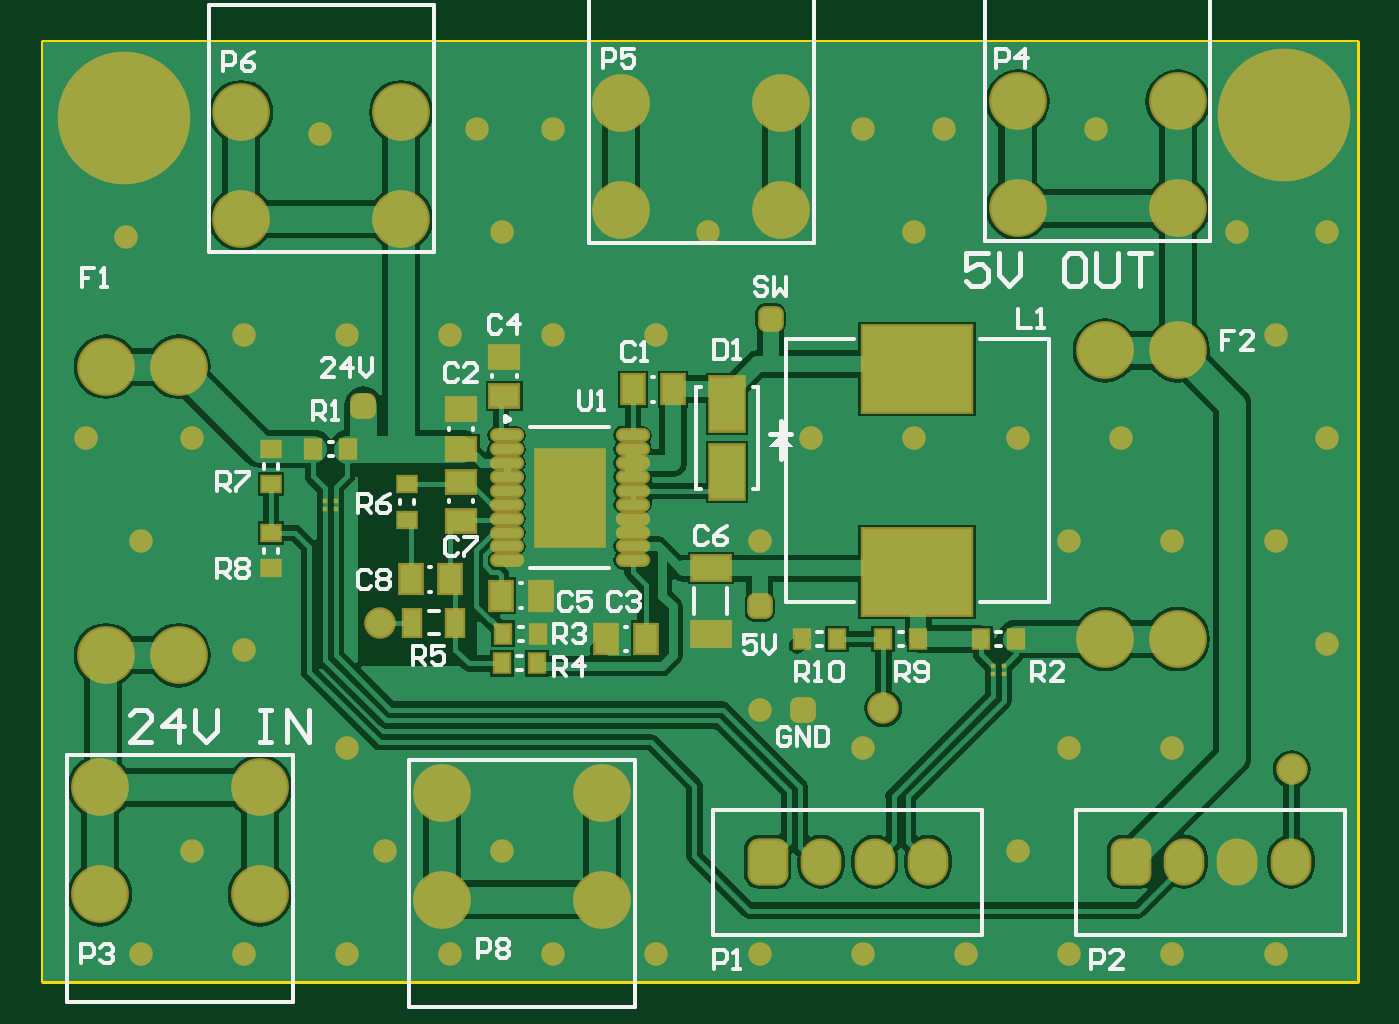
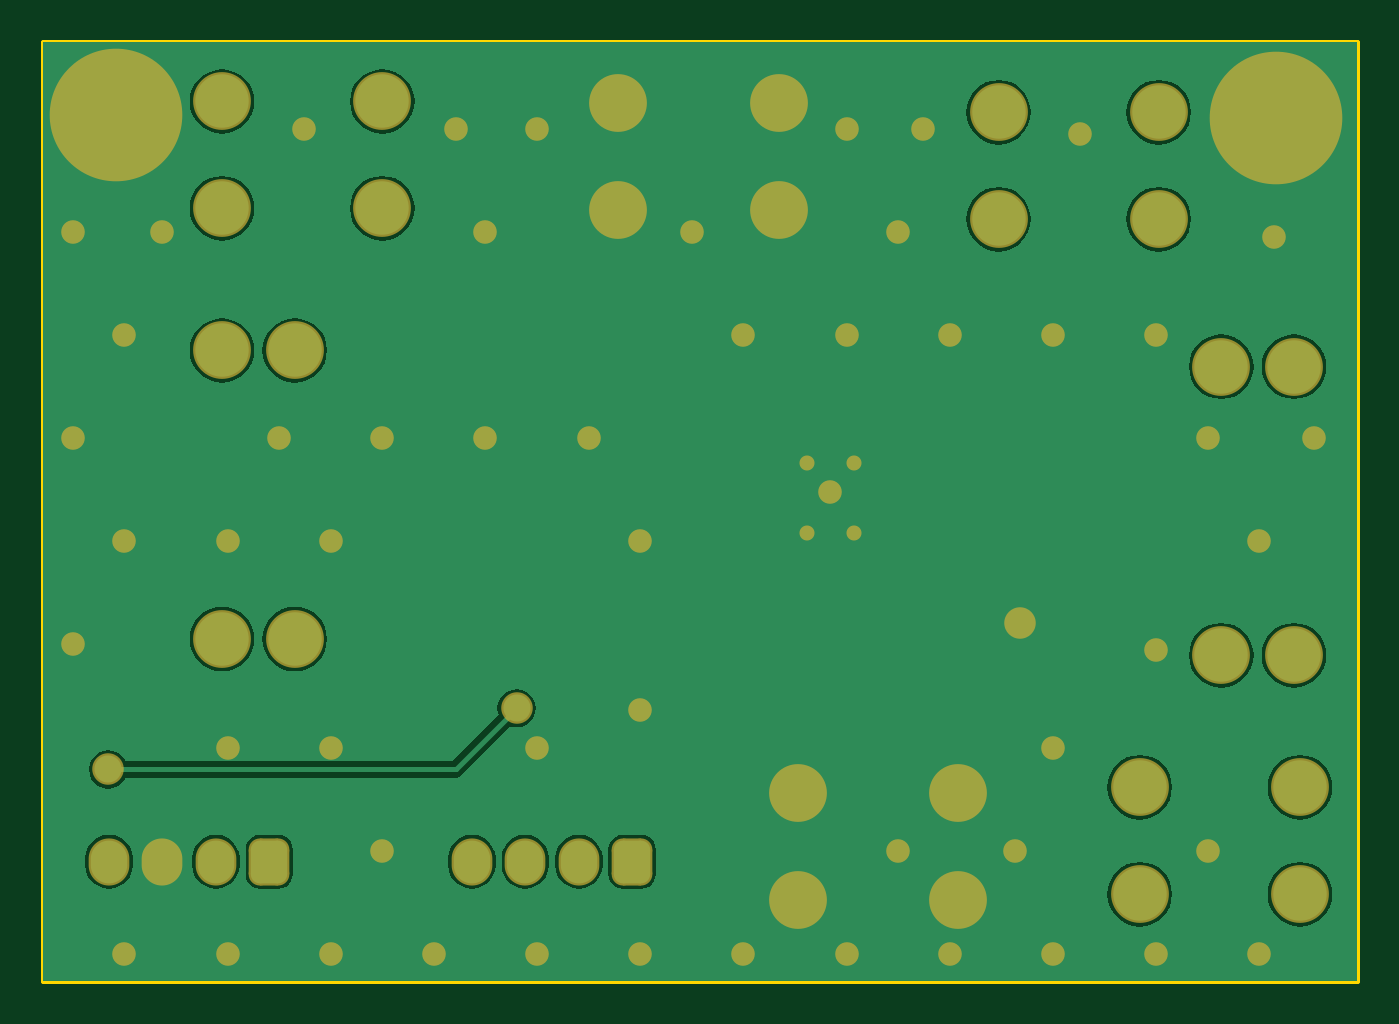
Circuit board: 10 layer files. Board 61.5 x 43.9 mm.
- bottom_copper: ELEKID_POWER.GBL (20490 bytes)
- bottom_silk: ELEKID_POWER.GBO (269 bytes)
- paste: ELEKID_POWER.GBP (267 bytes)
- bottom_mask: ELEKID_POWER.GBS (2942 bytes)
- outline: ELEKID_POWER.GKO (386 bytes)
- outline: ELEKID_POWER.GM1 (272 bytes)
- top_copper: ELEKID_POWER.GTL (35165 bytes)
- top_silk: ELEKID_POWER.GTO (12358 bytes)
- paste: ELEKID_POWER.GTP (2465 bytes)
- top_mask: ELEKID_POWER.GTS (5136 bytes)

=== bottom_copper: ELEKID_POWER.GBL (20490 bytes, source omitted) ===
=== bottom_silk: ELEKID_POWER.GBO ===
G04*
G04 #@! TF.GenerationSoftware,Altium Limited,Altium Designer,20.2.4 (192)*
G04*
G04 Layer_Color=32896*
%FSLAX25Y25*%
%MOIN*%
G70*
G04*
G04 #@! TF.SameCoordinates,55D3972F-6CA8-4F6D-9BD0-9A26AD12B5B1*
G04*
G04*
G04 #@! TF.FilePolarity,Positive*
G04*
G01*
G75*
M02*

=== paste: ELEKID_POWER.GBP ===
G04*
G04 #@! TF.GenerationSoftware,Altium Limited,Altium Designer,20.2.4 (192)*
G04*
G04 Layer_Color=128*
%FSLAX25Y25*%
%MOIN*%
G70*
G04*
G04 #@! TF.SameCoordinates,55D3972F-6CA8-4F6D-9BD0-9A26AD12B5B1*
G04*
G04*
G04 #@! TF.FilePolarity,Positive*
G04*
G01*
G75*
M02*

=== bottom_mask: ELEKID_POWER.GBS ===
G04*
G04 #@! TF.GenerationSoftware,Altium Limited,Altium Designer,20.2.4 (192)*
G04*
G04 Layer_Color=16711935*
%FSLAX25Y25*%
%MOIN*%
G70*
G04*
G04 #@! TF.SameCoordinates,55D3972F-6CA8-4F6D-9BD0-9A26AD12B5B1*
G04*
G04*
G04 #@! TF.FilePolarity,Negative*
G04*
G01*
G75*
%ADD37C,0.10642*%
%ADD38O,0.07493X0.08674*%
G04:AMPARAMS|DCode=39|XSize=74.93mil|YSize=86.74mil|CornerRadius=20.73mil|HoleSize=0mil|Usage=FLASHONLY|Rotation=0.000|XOffset=0mil|YOffset=0mil|HoleType=Round|Shape=RoundedRectangle|*
%AMROUNDEDRECTD39*
21,1,0.07493,0.04528,0,0,0.0*
21,1,0.03347,0.08674,0,0,0.0*
1,1,0.04146,0.01673,-0.02264*
1,1,0.04146,-0.01673,-0.02264*
1,1,0.04146,-0.01673,0.02264*
1,1,0.04146,0.01673,0.02264*
%
%ADD39ROUNDEDRECTD39*%
%ADD40C,0.24422*%
%ADD41C,0.04343*%
%ADD42C,0.05800*%
%ADD43C,0.02769*%
D37*
X484512Y404000D02*
D03*
X514000D02*
D03*
X484512Y384315D02*
D03*
X514000D02*
D03*
X341512Y402000D02*
D03*
X371000D02*
D03*
X341512Y382315D02*
D03*
X371000D02*
D03*
X345000Y258000D02*
D03*
X315512D02*
D03*
X345000Y277685D02*
D03*
X315512D02*
D03*
X411512Y403685D02*
D03*
X441000D02*
D03*
X411512Y384000D02*
D03*
X441000D02*
D03*
X408000Y257000D02*
D03*
X378512D02*
D03*
X408000Y276685D02*
D03*
X378512D02*
D03*
X316614Y355150D02*
D03*
X330000D02*
D03*
X316614Y302000D02*
D03*
X330000D02*
D03*
X500614Y305000D02*
D03*
X514000D02*
D03*
X500614Y358150D02*
D03*
X514000D02*
D03*
D38*
X468000Y264000D02*
D03*
X458157D02*
D03*
X448315D02*
D03*
X534843D02*
D03*
X525000D02*
D03*
X515158D02*
D03*
D39*
X438472D02*
D03*
X505315D02*
D03*
D40*
X533500Y401500D02*
D03*
X320000Y401000D02*
D03*
D41*
X368000Y266000D02*
D03*
X437000Y292000D02*
D03*
X525000Y380000D02*
D03*
X356000Y398000D02*
D03*
X499000Y399000D02*
D03*
X471000D02*
D03*
X385000D02*
D03*
X320277Y379047D02*
D03*
X312943Y342064D02*
D03*
X402000Y332000D02*
D03*
X342000Y303000D02*
D03*
X541500Y380000D02*
D03*
X532000Y361000D02*
D03*
X541500Y342000D02*
D03*
X532000Y323000D02*
D03*
X541500Y304000D02*
D03*
X532000Y247000D02*
D03*
X513000Y323000D02*
D03*
Y285000D02*
D03*
Y247000D02*
D03*
X503500Y342000D02*
D03*
X494000Y323000D02*
D03*
Y285000D02*
D03*
Y247000D02*
D03*
X484500Y342000D02*
D03*
Y266000D02*
D03*
X475000Y247000D02*
D03*
X456000Y399000D02*
D03*
X465500Y380000D02*
D03*
Y342000D02*
D03*
X456000Y285000D02*
D03*
Y247000D02*
D03*
X446500Y342000D02*
D03*
X437000Y323000D02*
D03*
Y247000D02*
D03*
X427500Y380000D02*
D03*
X418000Y361000D02*
D03*
Y247000D02*
D03*
X399000Y399000D02*
D03*
Y361000D02*
D03*
Y247000D02*
D03*
X389500Y380000D02*
D03*
X380000Y361000D02*
D03*
X389500Y266000D02*
D03*
X380000Y247000D02*
D03*
X361000Y361000D02*
D03*
Y285000D02*
D03*
Y247000D02*
D03*
X342000Y361000D02*
D03*
Y247000D02*
D03*
X332500Y342000D02*
D03*
X323000Y323000D02*
D03*
X332500Y266000D02*
D03*
X323000Y247000D02*
D03*
D42*
X367000Y308000D02*
D03*
X535000Y281000D02*
D03*
X459752Y292248D02*
D03*
D43*
X397669Y337496D02*
D03*
X406331Y324504D02*
D03*
X397669D02*
D03*
X406331Y337496D02*
D03*
M02*

=== outline: ELEKID_POWER.GKO ===
G04*
G04 #@! TF.GenerationSoftware,Altium Limited,Altium Designer,20.2.4 (192)*
G04*
G04 Layer_Color=16711935*
%FSLAX25Y25*%
%MOIN*%
G70*
G04*
G04 #@! TF.SameCoordinates,55D3972F-6CA8-4F6D-9BD0-9A26AD12B5B1*
G04*
G04*
G04 #@! TF.FilePolarity,Positive*
G04*
G01*
G75*
%ADD12C,0.01000*%
D12*
X305000Y242000D02*
Y415000D01*
Y242000D02*
X547000D01*
Y415000D01*
X305000D02*
X547000D01*
M02*

=== outline: ELEKID_POWER.GM1 ===
G04*
G04 #@! TF.GenerationSoftware,Altium Limited,Altium Designer,20.2.4 (192)*
G04*
G04 Layer_Color=16711935*
%FSLAX25Y25*%
%MOIN*%
G70*
G04*
G04 #@! TF.SameCoordinates,55D3972F-6CA8-4F6D-9BD0-9A26AD12B5B1*
G04*
G04*
G04 #@! TF.FilePolarity,Positive*
G04*
G01*
G75*
M02*

=== top_copper: ELEKID_POWER.GTL (35165 bytes, source omitted) ===
=== top_silk: ELEKID_POWER.GTO (12358 bytes, source omitted) ===
=== paste: ELEKID_POWER.GTP ===
G04*
G04 #@! TF.GenerationSoftware,Altium Limited,Altium Designer,20.2.4 (192)*
G04*
G04 Layer_Color=8421504*
%FSLAX25Y25*%
%MOIN*%
G70*
G04*
G04 #@! TF.SameCoordinates,55D3972F-6CA8-4F6D-9BD0-9A26AD12B5B1*
G04*
G04*
G04 #@! TF.FilePolarity,Positive*
G04*
G01*
G75*
%ADD14R,0.06890X0.04331*%
G04:AMPARAMS|DCode=15|XSize=39.37mil|YSize=39.37mil|CornerRadius=9.84mil|HoleSize=0mil|Usage=FLASHONLY|Rotation=90.000|XOffset=0mil|YOffset=0mil|HoleType=Round|Shape=RoundedRectangle|*
%AMROUNDEDRECTD15*
21,1,0.03937,0.01968,0,0,90.0*
21,1,0.01968,0.03937,0,0,90.0*
1,1,0.01968,0.00984,0.00984*
1,1,0.01968,0.00984,-0.00984*
1,1,0.01968,-0.00984,-0.00984*
1,1,0.01968,-0.00984,0.00984*
%
%ADD15ROUNDEDRECTD15*%
%ADD16R,0.03347X0.02756*%
%ADD17R,0.02756X0.03347*%
%ADD18R,0.03937X0.05315*%
%ADD19R,0.02953X0.04921*%
%ADD20R,0.05315X0.03937*%
%ADD21R,0.12402X0.17717*%
%ADD22O,0.05512X0.01772*%
%ADD23R,0.06299X0.09843*%
%ADD24R,0.01000X0.01000*%
%ADD25R,0.20079X0.15748*%
D14*
X428000Y305996D02*
D03*
Y318004D02*
D03*
D15*
X445000Y292000D02*
D03*
X439000Y364000D02*
D03*
X437000Y311000D02*
D03*
X364000Y348000D02*
D03*
D16*
X347000Y324496D02*
D03*
Y318000D02*
D03*
X372000Y327000D02*
D03*
Y333496D02*
D03*
X347000Y333504D02*
D03*
Y340000D02*
D03*
D17*
X361248D02*
D03*
X354752D02*
D03*
X389504Y300504D02*
D03*
X396000D02*
D03*
X389752Y306000D02*
D03*
X396248D02*
D03*
X451248Y305000D02*
D03*
X444752D02*
D03*
X459752D02*
D03*
X466248D02*
D03*
X484248Y305000D02*
D03*
X477752D02*
D03*
D18*
X380000Y316000D02*
D03*
X372716D02*
D03*
X389358Y313000D02*
D03*
X396642D02*
D03*
X416000Y305000D02*
D03*
X408717D02*
D03*
X413717Y351000D02*
D03*
X421000D02*
D03*
D19*
X373063Y308000D02*
D03*
X380937D02*
D03*
D20*
X382000Y326716D02*
D03*
Y334000D02*
D03*
Y347284D02*
D03*
Y340000D02*
D03*
X390000Y349716D02*
D03*
Y357000D02*
D03*
D21*
X402000Y331000D02*
D03*
D22*
X413614Y319484D02*
D03*
Y322043D02*
D03*
Y324602D02*
D03*
Y327162D02*
D03*
Y329721D02*
D03*
Y332280D02*
D03*
Y334839D02*
D03*
Y337398D02*
D03*
Y339957D02*
D03*
Y342516D02*
D03*
X390386Y319484D02*
D03*
Y322043D02*
D03*
Y324602D02*
D03*
Y327162D02*
D03*
Y329721D02*
D03*
Y332280D02*
D03*
Y334839D02*
D03*
Y337398D02*
D03*
Y339957D02*
D03*
Y342516D02*
D03*
D23*
X431000Y335701D02*
D03*
Y348299D02*
D03*
D24*
X357000Y330500D02*
D03*
Y329000D02*
D03*
X359000Y330500D02*
D03*
Y329000D02*
D03*
X480000Y298500D02*
D03*
Y300000D02*
D03*
X482000Y298500D02*
D03*
Y300000D02*
D03*
D25*
X466000Y317299D02*
D03*
Y354701D02*
D03*
M02*

=== top_mask: ELEKID_POWER.GTS ===
G04*
G04 #@! TF.GenerationSoftware,Altium Limited,Altium Designer,20.2.4 (192)*
G04*
G04 Layer_Color=8388736*
%FSLAX25Y25*%
%MOIN*%
G70*
G04*
G04 #@! TF.SameCoordinates,55D3972F-6CA8-4F6D-9BD0-9A26AD12B5B1*
G04*
G04*
G04 #@! TF.FilePolarity,Negative*
G04*
G01*
G75*
%ADD24R,0.01000X0.01000*%
%ADD26R,0.07690X0.05131*%
G04:AMPARAMS|DCode=27|XSize=47.37mil|YSize=47.37mil|CornerRadius=13.84mil|HoleSize=0mil|Usage=FLASHONLY|Rotation=90.000|XOffset=0mil|YOffset=0mil|HoleType=Round|Shape=RoundedRectangle|*
%AMROUNDEDRECTD27*
21,1,0.04737,0.01968,0,0,90.0*
21,1,0.01968,0.04737,0,0,90.0*
1,1,0.02769,0.00984,0.00984*
1,1,0.02769,0.00984,-0.00984*
1,1,0.02769,-0.00984,-0.00984*
1,1,0.02769,-0.00984,0.00984*
%
%ADD27ROUNDEDRECTD27*%
%ADD28R,0.04147X0.03556*%
%ADD29R,0.03556X0.04147*%
%ADD30R,0.04737X0.06115*%
%ADD31R,0.03753X0.05721*%
%ADD32R,0.06115X0.04737*%
%ADD33R,0.13202X0.18517*%
%ADD34O,0.06312X0.02572*%
%ADD35R,0.07099X0.10642*%
%ADD36R,0.20879X0.16548*%
%ADD37C,0.10642*%
%ADD38O,0.07493X0.08674*%
G04:AMPARAMS|DCode=39|XSize=74.93mil|YSize=86.74mil|CornerRadius=20.73mil|HoleSize=0mil|Usage=FLASHONLY|Rotation=0.000|XOffset=0mil|YOffset=0mil|HoleType=Round|Shape=RoundedRectangle|*
%AMROUNDEDRECTD39*
21,1,0.07493,0.04528,0,0,0.0*
21,1,0.03347,0.08674,0,0,0.0*
1,1,0.04146,0.01673,-0.02264*
1,1,0.04146,-0.01673,-0.02264*
1,1,0.04146,-0.01673,0.02264*
1,1,0.04146,0.01673,0.02264*
%
%ADD39ROUNDEDRECTD39*%
%ADD40C,0.24422*%
%ADD41C,0.04343*%
%ADD42C,0.05800*%
%ADD43C,0.02769*%
D24*
X357000Y330500D02*
D03*
Y329000D02*
D03*
X359000Y330500D02*
D03*
Y329000D02*
D03*
X480000Y298500D02*
D03*
Y300000D02*
D03*
X482000Y298500D02*
D03*
Y300000D02*
D03*
D26*
X428000Y305996D02*
D03*
Y318004D02*
D03*
D27*
X445000Y292000D02*
D03*
X439000Y364000D02*
D03*
X437000Y311000D02*
D03*
X364000Y348000D02*
D03*
D28*
X347000Y324496D02*
D03*
Y318000D02*
D03*
X372000Y327000D02*
D03*
Y333496D02*
D03*
X347000Y333504D02*
D03*
Y340000D02*
D03*
D29*
X361248D02*
D03*
X354752D02*
D03*
X389504Y300504D02*
D03*
X396000D02*
D03*
X389752Y306000D02*
D03*
X396248D02*
D03*
X451248Y305000D02*
D03*
X444752D02*
D03*
X459752D02*
D03*
X466248D02*
D03*
X484248Y305000D02*
D03*
X477752D02*
D03*
D30*
X380000Y316000D02*
D03*
X372716D02*
D03*
X389358Y313000D02*
D03*
X396642D02*
D03*
X416000Y305000D02*
D03*
X408717D02*
D03*
X413717Y351000D02*
D03*
X421000D02*
D03*
D31*
X373063Y308000D02*
D03*
X380937D02*
D03*
D32*
X382000Y326716D02*
D03*
Y334000D02*
D03*
Y347284D02*
D03*
Y340000D02*
D03*
X390000Y349716D02*
D03*
Y357000D02*
D03*
D33*
X402000Y331000D02*
D03*
D34*
X413614Y319484D02*
D03*
Y322043D02*
D03*
Y324602D02*
D03*
Y327162D02*
D03*
Y329721D02*
D03*
Y332280D02*
D03*
Y334839D02*
D03*
Y337398D02*
D03*
Y339957D02*
D03*
Y342516D02*
D03*
X390386Y319484D02*
D03*
Y322043D02*
D03*
Y324602D02*
D03*
Y327162D02*
D03*
Y329721D02*
D03*
Y332280D02*
D03*
Y334839D02*
D03*
Y337398D02*
D03*
Y339957D02*
D03*
Y342516D02*
D03*
D35*
X431000Y335701D02*
D03*
Y348299D02*
D03*
D36*
X466000Y317299D02*
D03*
Y354701D02*
D03*
D37*
X484512Y404000D02*
D03*
X514000D02*
D03*
X484512Y384315D02*
D03*
X514000D02*
D03*
X341512Y402000D02*
D03*
X371000D02*
D03*
X341512Y382315D02*
D03*
X371000D02*
D03*
X345000Y258000D02*
D03*
X315512D02*
D03*
X345000Y277685D02*
D03*
X315512D02*
D03*
X411512Y403685D02*
D03*
X441000D02*
D03*
X411512Y384000D02*
D03*
X441000D02*
D03*
X408000Y257000D02*
D03*
X378512D02*
D03*
X408000Y276685D02*
D03*
X378512D02*
D03*
X316614Y355150D02*
D03*
X330000D02*
D03*
X316614Y302000D02*
D03*
X330000D02*
D03*
X500614Y305000D02*
D03*
X514000D02*
D03*
X500614Y358150D02*
D03*
X514000D02*
D03*
D38*
X468000Y264000D02*
D03*
X458157D02*
D03*
X448315D02*
D03*
X534843D02*
D03*
X525000D02*
D03*
X515158D02*
D03*
D39*
X438472D02*
D03*
X505315D02*
D03*
D40*
X533500Y401500D02*
D03*
X320000Y401000D02*
D03*
D41*
X368000Y266000D02*
D03*
X437000Y292000D02*
D03*
X525000Y380000D02*
D03*
X356000Y398000D02*
D03*
X499000Y399000D02*
D03*
X471000D02*
D03*
X385000D02*
D03*
X320277Y379047D02*
D03*
X312943Y342064D02*
D03*
X402000Y332000D02*
D03*
X342000Y303000D02*
D03*
X541500Y380000D02*
D03*
X532000Y361000D02*
D03*
X541500Y342000D02*
D03*
X532000Y323000D02*
D03*
X541500Y304000D02*
D03*
X532000Y247000D02*
D03*
X513000Y323000D02*
D03*
Y285000D02*
D03*
Y247000D02*
D03*
X503500Y342000D02*
D03*
X494000Y323000D02*
D03*
Y285000D02*
D03*
Y247000D02*
D03*
X484500Y342000D02*
D03*
Y266000D02*
D03*
X475000Y247000D02*
D03*
X456000Y399000D02*
D03*
X465500Y380000D02*
D03*
Y342000D02*
D03*
X456000Y285000D02*
D03*
Y247000D02*
D03*
X446500Y342000D02*
D03*
X437000Y323000D02*
D03*
Y247000D02*
D03*
X427500Y380000D02*
D03*
X418000Y361000D02*
D03*
Y247000D02*
D03*
X399000Y399000D02*
D03*
Y361000D02*
D03*
Y247000D02*
D03*
X389500Y380000D02*
D03*
X380000Y361000D02*
D03*
X389500Y266000D02*
D03*
X380000Y247000D02*
D03*
X361000Y361000D02*
D03*
Y285000D02*
D03*
Y247000D02*
D03*
X342000Y361000D02*
D03*
Y247000D02*
D03*
X332500Y342000D02*
D03*
X323000Y323000D02*
D03*
X332500Y266000D02*
D03*
X323000Y247000D02*
D03*
D42*
X367000Y308000D02*
D03*
X535000Y281000D02*
D03*
X459752Y292248D02*
D03*
D43*
X397669Y337496D02*
D03*
X406331Y324504D02*
D03*
X397669D02*
D03*
X406331Y337496D02*
D03*
M02*

